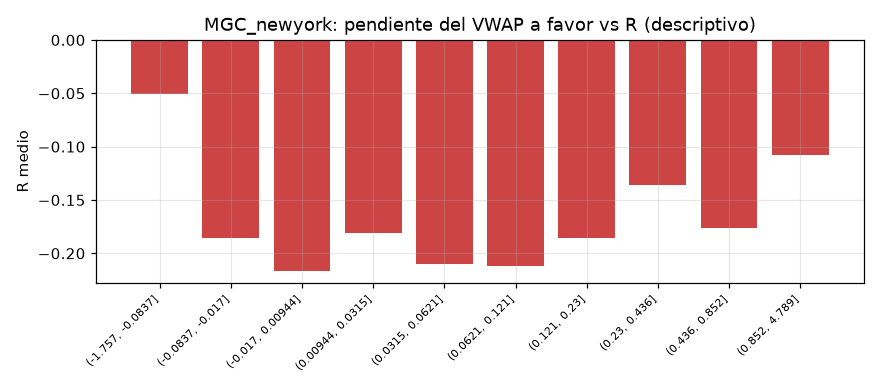

Values plotted in this chart, from the file beside it:
tramo, count, mean
(-1.757, -0.0837], 610, -0.0509
(-0.0837, -0.017], 608, -0.1858
(-0.017, 0.00944], 610, -0.2169
(0.00944, 0.0315], 608, -0.1806
(0.0315, 0.0621], 609, -0.2098
(0.0621, 0.121], 609, -0.2121
(0.121, 0.23], 609, -0.1858
(0.23, 0.436], 609, -0.1357
(0.436, 0.852], 609, -0.176
(0.852, 4.789], 609, -0.108
